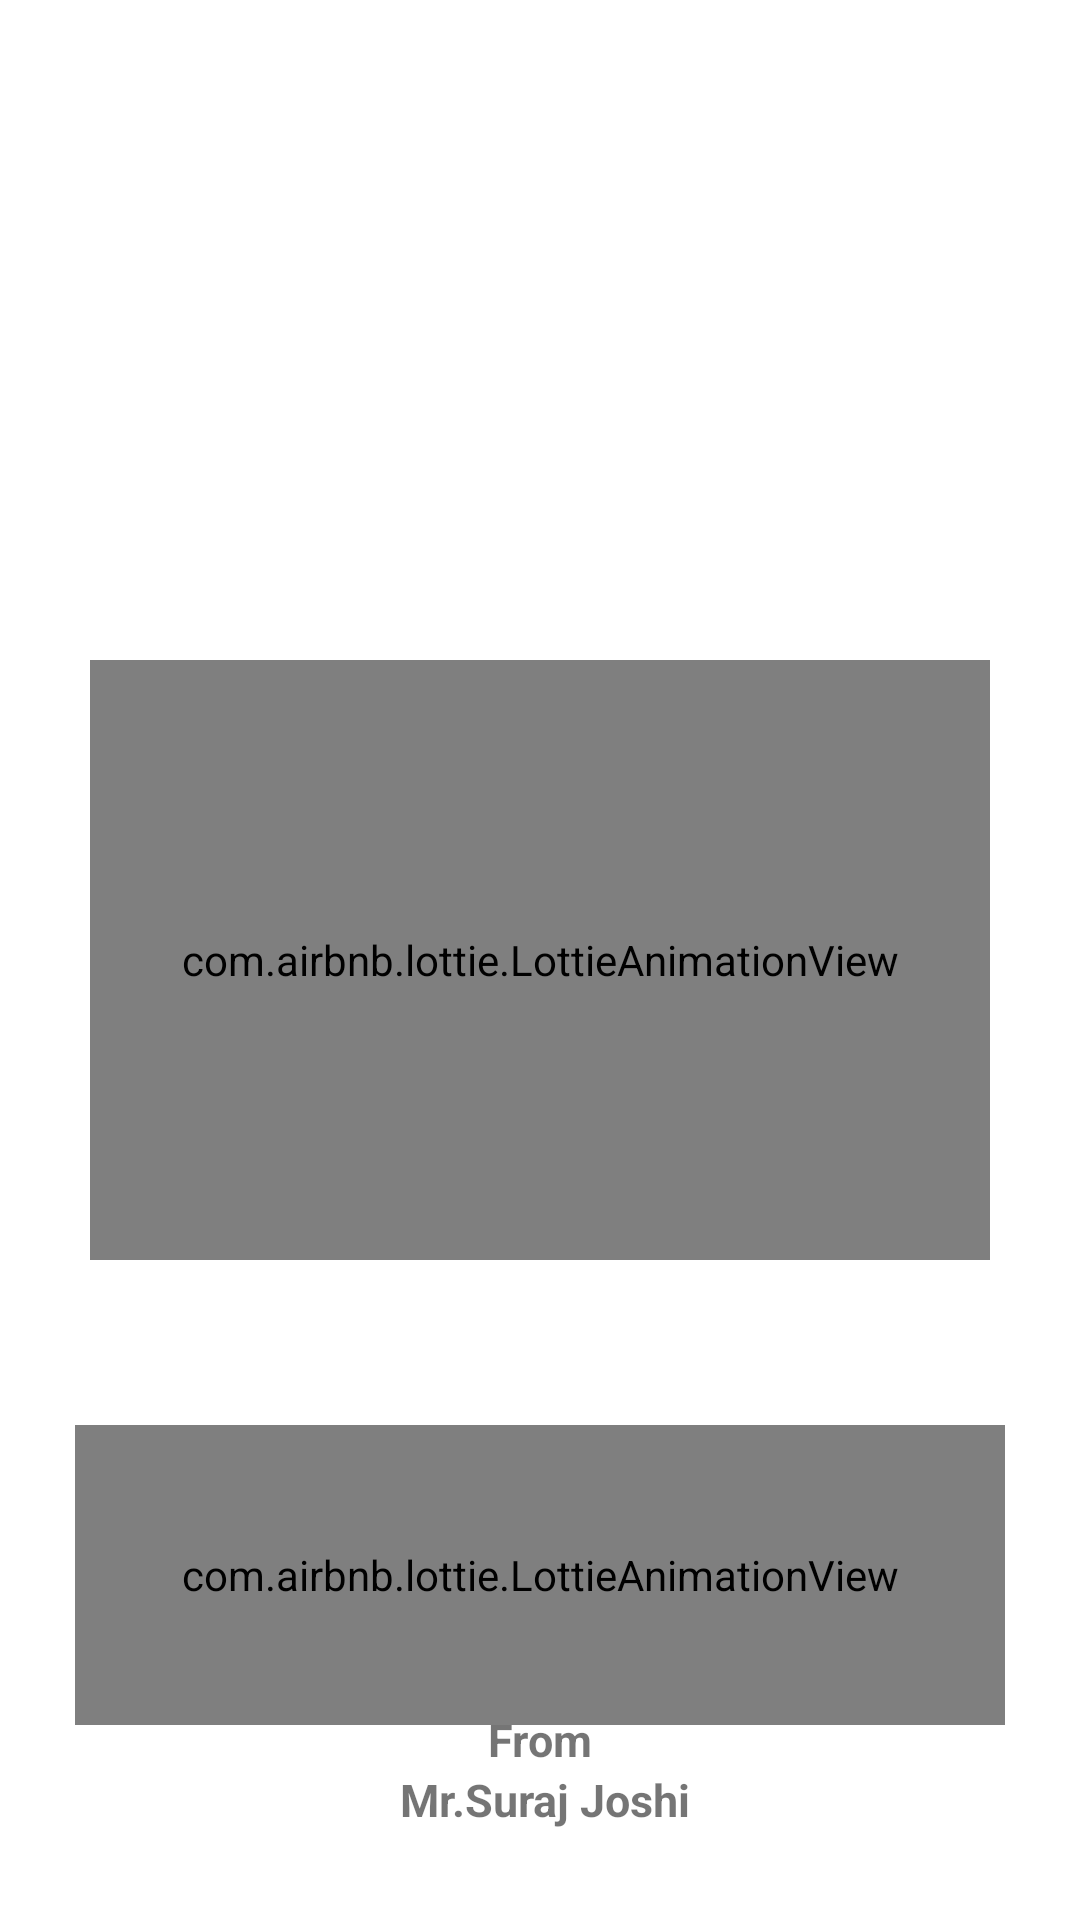

Layout XML and referenced resources for this Android screen:
<!-- AndroidManifest.xml: application theme Theme.Game_Tic_Tac_Toe -->
<!-- res/layout/activity_splash__screen.xml -->
<?xml version="1.0" encoding="utf-8"?>
<RelativeLayout xmlns:android="http://schemas.android.com/apk/res/android"
    xmlns:app="http://schemas.android.com/apk/res-auto"
    xmlns:tools="http://schemas.android.com/tools"
    android:layout_width="match_parent"
    android:layout_height="match_parent"
    tools:context=".Splash_Screen">

    <com.airbnb.lottie.LottieAnimationView
        android:id="@+id/animation_view"
        android:layout_width="match_parent"
        android:layout_height="200dp"
        android:layout_centerInParent="true"
        android:layout_margin="30dp"
        app:lottie_rawRes="@raw/tictac"
        app:lottie_loop="true"
        app:lottie_autoPlay="true" />

    <com.airbnb.lottie.LottieAnimationView
        android:layout_width="400dp"
        android:layout_height="100dp"
        app:lottie_loop="true"
        android:layout_margin="25dp"
        android:layout_below="@+id/animation_view"
        app:lottie_autoPlay="true"
        app:lottie_rawRes="@raw/loading"

        />

    <TextView
        android:layout_width="wrap_content"
        android:layout_height="wrap_content"
        android:text="From"
        android:layout_alignParentBottom="true"
        android:layout_centerInParent="true"
        android:textSize="15sp"
        android:textStyle="bold"
        android:layout_marginBottom="50dp"

        />

    <TextView
        android:layout_width="wrap_content"
        android:layout_height="wrap_content"
        android:text=" Mr.Suraj Joshi"
        android:layout_alignParentBottom="true"
        android:layout_centerInParent="true"
        android:textSize="15sp"
        android:textStyle="bold"
        android:layout_marginBottom="30dp" />
</RelativeLayout>
<!-- resources referenced by this layout -->
<resources>
  <style name="Theme.Game_Tic_Tac_Toe" parent="Theme.MaterialComponents.DayNight.DarkActionBar">
          
          <item name="colorPrimary">@color/purple_500</item>
          <item name="colorPrimaryVariant">@color/purple_700</item>
          <item name="colorOnPrimary">@color/white</item>
          
          <item name="colorSecondary">@color/teal_200</item>
          <item name="colorSecondaryVariant">@color/teal_700</item>
          <item name="colorOnSecondary">@color/black</item>
          
          <item name="android:statusBarColor" tools:targetApi="l">?attr/colorPrimaryVariant</item>
          
      </style>
  <color name="purple_500">#FF6200EE</color>
  <color name="purple_700">#FF3700B3</color>
  <color name="white">#FFFFFFFF</color>
  <color name="teal_200">#FF03DAC5</color>
  <color name="teal_700">#FF018786</color>
  <color name="black">#FF000000</color>
</resources>
